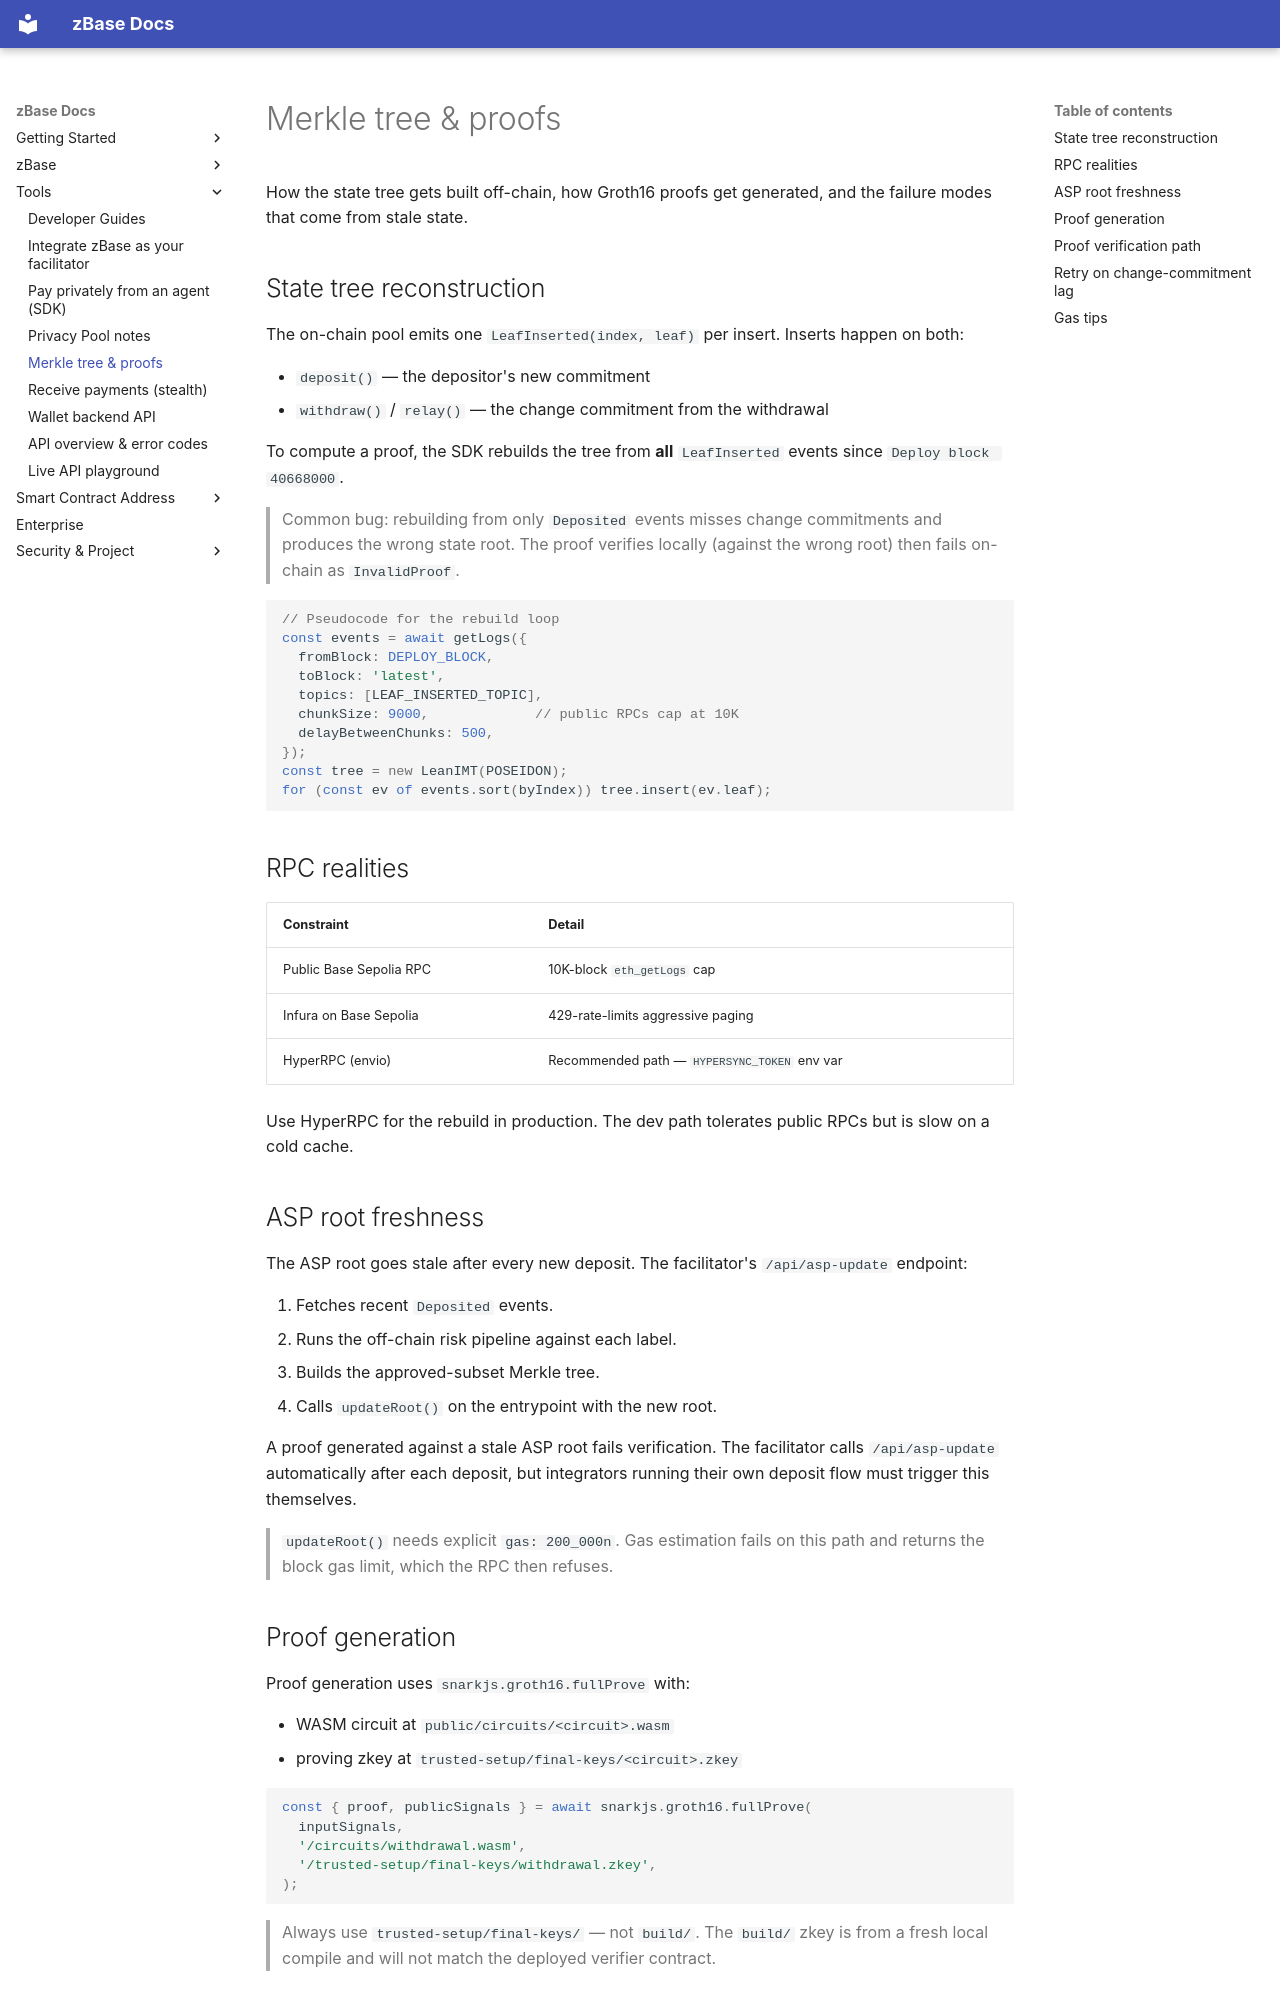

repository: goheesheng/zbase-eth · page: sdk-merkle-tree-proofs/index.html · generator: mkdocs

# Merkle tree & proofs

How the state tree gets built off-chain, how Groth16 proofs get generated, and
the failure modes that come from stale state.

## State tree reconstruction

The on-chain pool emits one `LeafInserted(index, leaf)` per insert. Inserts
happen on both:

- `deposit()` — the depositor's new commitment
- `withdraw()` / `relay()` — the change commitment from the withdrawal

To compute a proof, the SDK rebuilds the tree from **all** `LeafInserted`
events since `Deploy block 40668000`.

> Common bug: rebuilding from only `Deposited` events misses change
> commitments and produces the wrong state root. The proof verifies locally
> (against the wrong root) then fails on-chain as `InvalidProof`.

```ts
// Pseudocode for the rebuild loop
const events = await getLogs({
  fromBlock: DEPLOY_BLOCK,
  toBlock: 'latest',
  topics: [LEAF_INSERTED_TOPIC],
  chunkSize: 9000,             // public RPCs cap at 10K
  delayBetweenChunks: 500,
});
const tree = new LeanIMT(POSEIDON);
for (const ev of events.sort(byIndex)) tree.insert(ev.leaf);
```

## RPC realities

| Constraint | Detail |
|---|---|
| Public Base Sepolia RPC | 10K-block `eth_getLogs` cap |
| Infura on Base Sepolia | 429-rate-limits aggressive paging |
| HyperRPC (envio) | Recommended path — `HYPERSYNC_TOKEN` env var |

Use HyperRPC for the rebuild in production. The dev path tolerates public
RPCs but is slow on a cold cache.

## ASP root freshness

The ASP root goes stale after every new deposit. The facilitator's
`/api/asp-update` endpoint:

1. Fetches recent `Deposited` events.
2. Runs the off-chain risk pipeline against each label.
3. Builds the approved-subset Merkle tree.
4. Calls `updateRoot()` on the entrypoint with the new root.

A proof generated against a stale ASP root fails verification. The facilitator
calls `/api/asp-update` automatically after each deposit, but integrators
running their own deposit flow must trigger this themselves.

> `updateRoot()` needs explicit `gas: 200_000n`. Gas estimation fails on this
> path and returns the block gas limit, which the RPC then refuses.
